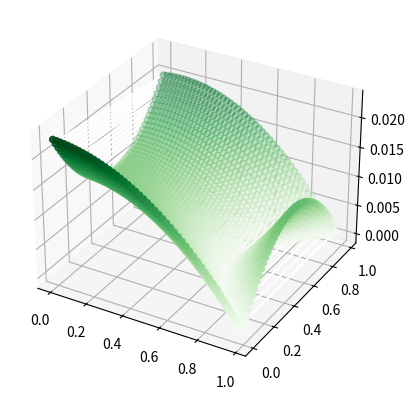

Python code for this plot:
# 2 bus system, one slack and 1 PQ
# P and Q are parameters, v1 = e + jf are states
# we assume slack v = 1 + j0
# the parameters move between 1 and -1

import numpy as np
import matplotlib.pyplot as plt


def conv(vec, s):
    sum = 0
    for k in range(1, s):
        sum += vec[k] * vec[s - k]
    return sum


# data
z1 = 0.01 + 0.05j
y1 = 1 / z1
g = np.real(y1)
b = np.imag(y1)

# init 
n_steps = 10
e = np.zeros(n_steps)
f = np.zeros(n_steps)
coef_p = np.zeros(n_steps)
coef_q = np.zeros(n_steps)

e[0] = 0.9
f[0] = 0.1

coef_p[1] = 1
coef_q[2] = 1

J = np.zeros((2,2))

# step 0, solve NR with some iterations
for k in range(10):
    Af1 = g * e[0] ** 2 - g * e[0] + g * f[0] ** 2 - b * f[0]
    Af2 = g * f[0] + b * e[0] ** 2 - b * e[0] + b * f[0] ** 2
    Af = np.array([Af1, Af2])

    J[0,0] = 2 * g * e[0] - g
    J[0,1] = 2 * g * f[0] - b
    J[1,0] = 2 * b * e[0] - b
    J[1,1] = 2 * b * f[0] + g

    Jinv = np.linalg.inv(J)

    Ax = - np.dot(Jinv, Af)
    e[0] += Ax[0]
    f[0] += Ax[1]

for s in range(1, n_steps):
    # step 1
    Af1 = g * (2*e[s]*e[0] + conv(e, s)) - g*e[s] + g * (2*f[s]*f[0] + conv(f, s)) - b*f[s] - coef_p[s]
    Af2 = g*f[s] + b * (2*e[s]*e[0] + conv(e, s)) - b*e[s] + b * (2*f[s]*f[0] + conv(f, s)) + coef_q[s]

    Af = np.array([Af1, Af2])

    Ax = - np.dot(Jinv, Af)
    e[s] += Ax[0]
    f[s] += Ax[1]


# coeffs
print('Coefficients: ')
print('e: ', e)
print('f: ', f)


# calculate solution to particular cases and debug
pvec = np.arange(-0, 1, 0.02)
qvec = np.arange(-0, 1, 0.02)

err_vec = []
p_point = []
q_point = []

for p in pvec:
    for q in qvec:
        phi = [1, p, q, p * q, 1 / 2 * (3 * p ** 2 - 1), 1 / 2 * (3 * q ** 2 - 1), p * 1 / 2 * (3 * q ** 2 - 1), q * 1 / 2 * (3 * p ** 2 - 1), 1 / 2 * (5 * p ** 3 - 1), 1 / 2 * (5 * q ** 3 - 1)]

        e_fin = 0
        f_fin = 0
        for k in range(len(phi)):
            e_fin += e[k] * phi[k]
            f_fin += f[k] * phi[k]

        v_fin = e_fin + 1j * f_fin

        # error:
        iline = (v_fin - (1.0 + 0.0 * 1j)) / z1
        iload = np.conjugate((p + 1j * q) / v_fin)

        err = iline - iload
        err_vec.append(abs(err))
        p_point.append(p)
        q_point.append(q)


ax = plt.axes(projection='3d')
ax.plot3D(p_point, q_point, err_vec, 'white')
ax.scatter3D(p_point, q_point, err_vec, c=err_vec, cmap='Greens')
plt.show()



for i,v in enumerate(err_vec):
    print(v)